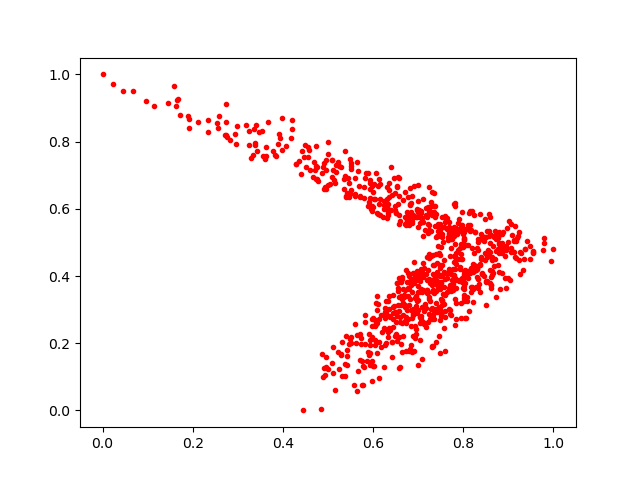

The data file committed next to this chart (first rows):
0.63927275, 0.7256671
0.5183, 0.7312
0.06782, 0.9495
0.7694, 0.5472
0.7583, 0.3169
0.6869, 0.1743
0.705, 0.2788
0.8412, 0.4072
0.5399, 0.6346
0.7117, 0.4053
0.769, 0.5251
0.6045, 0.2512
0.6975, 0.5966
0.7057, 0.5736
0.657, 0.3936
0.5912, 0.1638
0.6135, 0.6144
0.7404, 0.3881
0.6319, 0.6303
0.7496, 0.333
0.8635, 0.4044
0.7101, 0.5617
0.6559, 0.3643
0.7961, 0.5902
0.8208, 0.4116
0.6008, 0.6506
0.7693, 0.3021
0.6992, 0.4074
0.6614, 0.3147
0.8949, 0.3651
0.5497, 0.748
0.565, 0.7396
0.6965, 0.326
0.8875, 0.4821
0.7394, 0.3993
0.6507, 0.262
0.7941, 0.4506
0.7852, 0.526
0.7295, 0.6212
0.7437, 0.5504
0.8615, 0.3972
0.7166, 0.5818
0.7785, 0.4028
0.9373, 0.4814
0.8764, 0.5138
0.5303, 0.2022
0.4356, 0.7436
0.5983, 0.08877
0.5773, 0.0761
0.8017, 0.3937
0.9115, 0.4728
0.6643, 0.3926
0.7015, 0.588
0.8952, 0.4768
0.8515, 0.381
0.6821, 0.333
0.8058, 0.4932
0.7, 0.5459
0.7213, 0.6057
0.7415, 0.3846
0.04551, 0.9507
... 839 more rows
